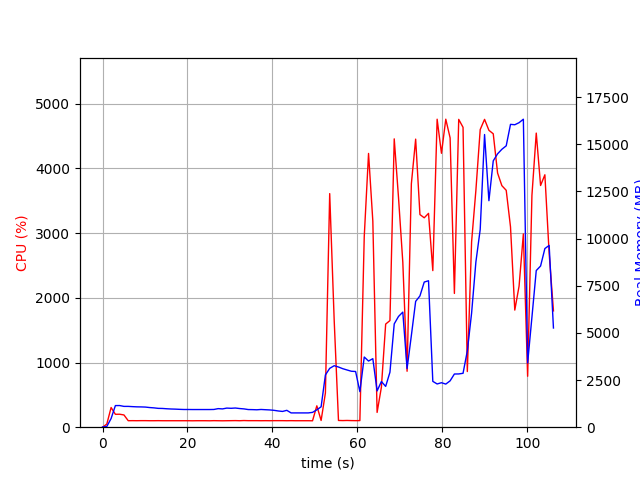

Source data for this figure (header and first rows):
elapsed_time, nproc, cpu, mem_real, mem_virtual
4.315376281738281e-05, 1, 0.0, 10.86, 3192
1.007, 1, 48.7, 38.59, 609
2.015, 1, 304.5, 459.6, 4415
3.023, 1, 199.4, 1146, 5177
4.031, 1, 200.4, 1148, 5177
5.039, 1, 189.4, 1103, 5177
6.046, 1, 100.3, 1103, 5177
7.055, 1, 101.1, 1090, 5177
8.062, 1, 100.3, 1079, 5177
9.069, 1, 101.3, 1075, 5177
10.08, 1, 101.3, 1067, 5177
11.08, 1, 100.2, 1042, 5177
12.09, 1, 100.2, 1025, 5177
13.1, 1, 101.0, 998.6, 5177
14.11, 1, 100.1, 993.4, 5177
15.12, 1, 100.0, 976.9, 5177
16.13, 1, 100.1, 964.6, 5177
17.14, 1, 100.1, 957.6, 5177
18.15, 1, 100.0, 946.5, 5177
19.16, 1, 100.1, 938.4, 5177
20.17, 1, 100.1, 938.4, 5177
21.17, 1, 99.1, 936.1, 5177
22.18, 1, 100.2, 936.1, 5177
23.19, 1, 100.2, 936.1, 5177
24.2, 1, 100.2, 936.1, 5177
25.21, 1, 99.2, 936.1, 5177
26.22, 1, 101.1, 940.3, 5177
27.23, 1, 100.0, 984.3, 5225
28.24, 1, 99.0, 969.4, 5225
29.25, 1, 100.1, 1013, 5385
30.26, 1, 100.9, 1002, 5385
31.27, 1, 101.9, 1016, 5385
32.28, 1, 100.0, 989.2, 5385
33.29, 1, 102.9, 970.3, 5385
34.3, 1, 100.9, 935.6, 5385
35.31, 1, 101.0, 931.4, 5385
36.32, 1, 101.0, 923, 5385
37.33, 1, 100.1, 939.5, 5385
38.34, 1, 100.9, 926.9, 5385
39.35, 1, 100.1, 915.2, 5385
40.36, 1, 101.1, 894.6, 5385
41.37, 1, 101.1, 860, 5385
42.38, 1, 101.0, 835.6, 5385
43.38, 1, 100.0, 893.8, 5385
44.39, 1, 101.1, 757.1, 5385
45.4, 1, 100.0, 757.1, 5385
46.41, 1, 100.1, 757.1, 5385
47.42, 1, 100.1, 757.1, 5385
48.43, 1, 100.1, 757.1, 5385
49.44, 1, 99.2, 785.4, 5385
50.45, 1, 330.6, 921.9, 5436
51.46, 1, 103.9, 1082, 5824
52.47, 1, 528.5, 2770, 12186
53.48, 1, 3611, 3119, 12226
54.54, 1, 1649, 3259, 12413
55.55, 1, 104.1, 3190, 12413
56.56, 1, 102.3, 3101, 12413
57.56, 1, 104.2, 3033, 12413
58.57, 1, 102.2, 2966, 12413
59.58, 1, 101.2, 2952, 12413
... 46 more rows
